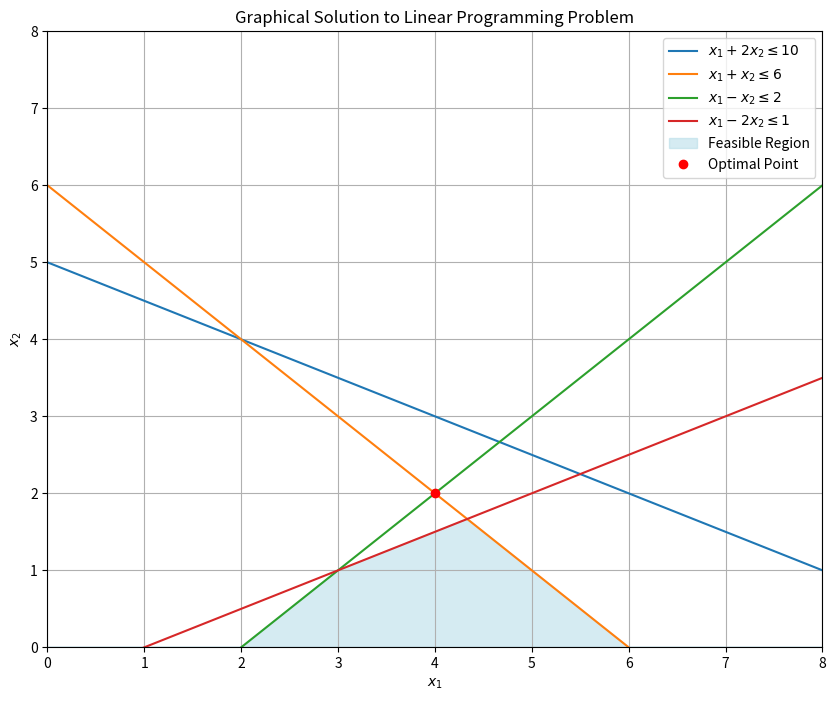

The script that saved this image:
import numpy as np
import matplotlib.pyplot as plt
from scipy.optimize import linprog

# Objective function (we negate for maximization)
c = [-2, -1]  # Maximize Z = 2x1 + x2 → Minimize -Z

# Constraints: A_ub * x <= b_ub
A = [
    [1, 2],     # x1 + 2x2 <= 10
    [1, 1],     # x1 + x2 <= 6
    [1, -1],    # x1 - x2 <= 2
    [1, -2]     # x1 - 2x2 <= 1
]
b = [10, 6, 2, 1]

# Bounds for x1 and x2
x_bounds = (0, None)
y_bounds = (0, None)

# Solve using linprog
res = linprog(c, A_ub=A, b_ub=b, bounds=[x_bounds, y_bounds], method='highs')

# Print optimal values
print("Optimal Solution:")
print(f"x1 = {round(res.x[0], 2)}")
print(f"x2 = {round(res.x[1], 2)}")
print(f"Maximum Z = {round(-res.fun, 2)}")  # Reverse sign to get max value

# ----------------------------
# Plotting the feasible region
# ----------------------------
x = np.linspace(0, 10, 400)
plt.figure(figsize=(10, 8))

# Constraint lines
plt.plot(x, (10 - x)/2, label=r'$x_1 + 2x_2 \leq 10$')
plt.plot(x, 6 - x, label=r'$x_1 + x_2 \leq 6$')
plt.plot(x, x - 2, label=r'$x_1 - x_2 \leq 2$')
plt.plot(x, (x - 1)/2, label=r'$x_1 - 2x_2 \leq 1$')

# Shading feasible region
y1 = (10 - x)/2
y2 = 6 - x
y3 = x - 2
y4 = (x - 1)/2

# Combine all upper bounds and clip below x-axis
y = np.minimum.reduce([y1, y2, y3, y4])
y = np.maximum(y, 0)

plt.fill_between(x, 0, y, where=(y >= 0), color='lightblue', alpha=0.5, label='Feasible Region')

# Plot optimal point
if res.success:
    plt.plot(res.x[0], res.x[1], 'ro', label='Optimal Point')

# Labels and Legend
plt.xlim(0, 8)
plt.ylim(0, 8)
plt.xlabel(r'$x_1$')
plt.ylabel(r'$x_2$')
plt.title('Graphical Solution to Linear Programming Problem')
plt.legend()
plt.grid(True)
plt.show()
